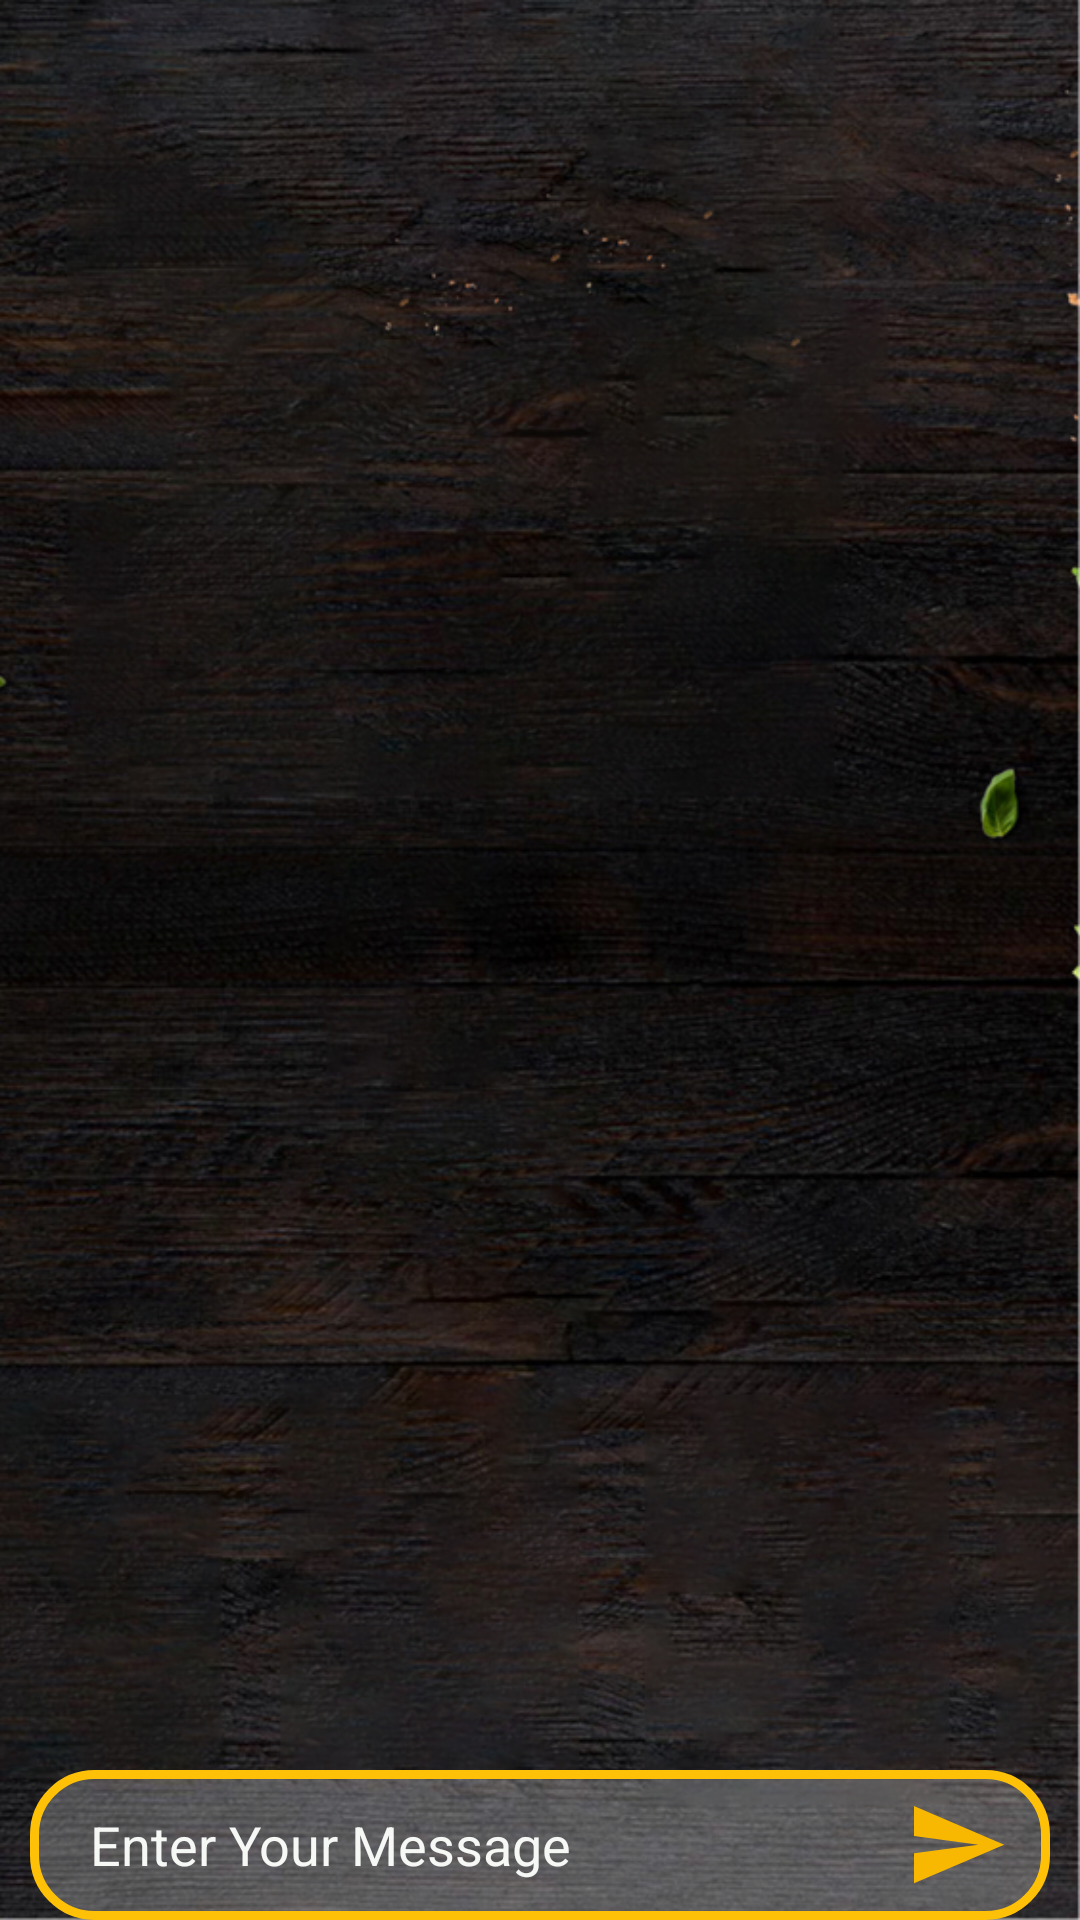

The Android layout XML behind this screen, and the referenced resources:
<!-- AndroidManifest.xml: activity theme AppTheme.NoActionBar -->
<!-- res/layout/activity_chat.xml -->
<?xml version="1.0" encoding="utf-8"?>
<androidx.constraintlayout.widget.ConstraintLayout xmlns:android="http://schemas.android.com/apk/res/android"
    xmlns:app="http://schemas.android.com/apk/res-auto"
    xmlns:tools="http://schemas.android.com/tools"
    android:layout_width="match_parent"
    android:layout_height="match_parent"
    tools:context=".view.activity.ChatActivity"
    android:background="@drawable/background_home">


    <androidx.recyclerview.widget.RecyclerView
        android:id="@+id/recyclerviewChat"
        android:layout_width="0dp"
        android:layout_height="0dp"
        app:layout_constraintBottom_toTopOf="@+id/btnSendChat"
        app:layout_constraintEnd_toEndOf="parent"
        app:layout_constraintStart_toStartOf="parent"
        app:layout_constraintTop_toTopOf="parent" />

    <EditText
        android:id="@+id/editTextChat"
        android:layout_width="0dp"
        android:layout_height="50dp"
        android:layout_marginStart="10dp"
        android:layout_marginEnd="10dp"
        android:background="@drawable/btnexittext"
        android:ems="10"
        android:inputType="text"
        android:paddingStart="20dp"
        android:paddingLeft="20dp"
        android:text="@string/edittextchat"
        android:textColor="@color/background_offwhite"
        app:layout_constraintBottom_toBottomOf="parent"
        app:layout_constraintEnd_toEndOf="parent"
        app:layout_constraintStart_toStartOf="parent" />

    <ImageView
        android:id="@+id/btnSendChat"
        android:layout_width="wrap_content"
        android:layout_height="wrap_content"
        android:layout_marginEnd="15dp"
        app:layout_constraintBottom_toBottomOf="@+id/editTextChat"
        app:layout_constraintEnd_toEndOf="@+id/editTextChat"
        app:layout_constraintTop_toTopOf="@+id/editTextChat"
        app:srcCompat="@drawable/send" />


</androidx.constraintlayout.widget.ConstraintLayout>
<!-- resources referenced by this layout -->
<resources>
  <color name="background_offwhite">#F6F8F5</color>
  <!-- drawable background_home: png bitmap (drawable-hdpi, 850609 bytes) -->
  <!-- drawable btnexittext (drawable) -->
  <?xml version="1.0" encoding="utf-8"?>
  <selector xmlns:android="http://schemas.android.com/apk/res/android">
  <item>
      <shape android:shape="rectangle">
          <corners android:radius="20dp"/>
          <solid android:color="#3CFFFFFF"/>
          <stroke android:color="@color/colorAccent"/>
          <stroke android:width="3dp"/>
      </shape>
  </item>
  </selector>
  <!-- drawable send: png bitmap (drawable-hdpi, 887 bytes) -->
  <string name="edittextchat">Enter Your Message</string>
  <style name="AppTheme.NoActionBar" parent="Theme.AppCompat.Light.DarkActionBar">
          <item name="windowActionBar">false</item>
          <item name="windowNoTitle">true</item>
  
          <item name="android:windowFullscreen">true</item>
          <item name="android:actionMenuTextColor">@color/offwhite</item>
  
      </style>
  <color name="colorAccent">#FFC107</color>
  <color name="offwhite">#eaeaea</color>
</resources>
